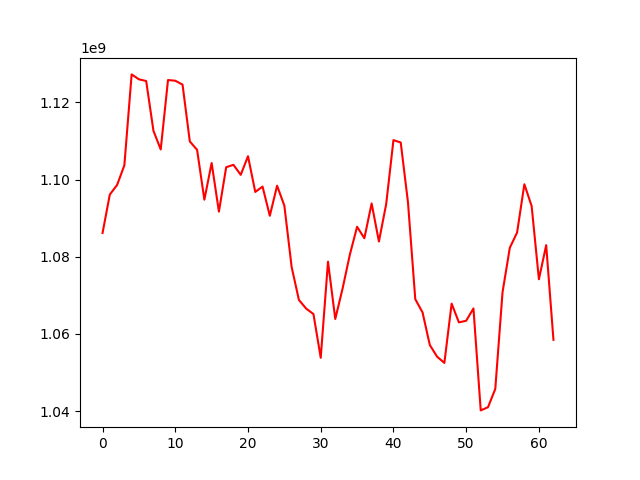

The table this chart was drawn from, first rows:
, 0
0, 1086160960
1, 1096119656
2, 1098602470
3, 1103702409
4, 1127263263
5, 1125992260
6, 1125546753
7, 1112639023
8, 1107804219
9, 1125801860
10, 1125622331
11, 1124608881
12, 1109887556
13, 1107703845
14, 1094784545
15, 1104295618
16, 1091690073
17, 1103203287
18, 1103828135
19, 1101232182
20, 1106054351
21, 1096793721
22, 1098185918
23, 1090617245
24, 1098408550
25, 1093228728
26, 1077340932
27, 1068797061
28, 1066550259
29, 1065139035
30, 1053804319
31, 1078713523
32, 1063861186
33, 1071712536
34, 1080508486
35, 1087762234
36, 1084803907
37, 1093814527
38, 1083942227
39, 1093640462
40, 1110232430
41, 1109606267
42, 1094046105
43, 1069003761
44, 1065567387
45, 1057108180
46, 1054101381
47, 1052470070
48, 1067843244
49, 1062981852
50, 1063408653
51, 1066595598
52, 1040167560
53, 1040995808
54, 1045711617
55, 1070818996
56, 1082327154
57, 1086274790
58, 1098790691
59, 1093134682
... 3 more rows
